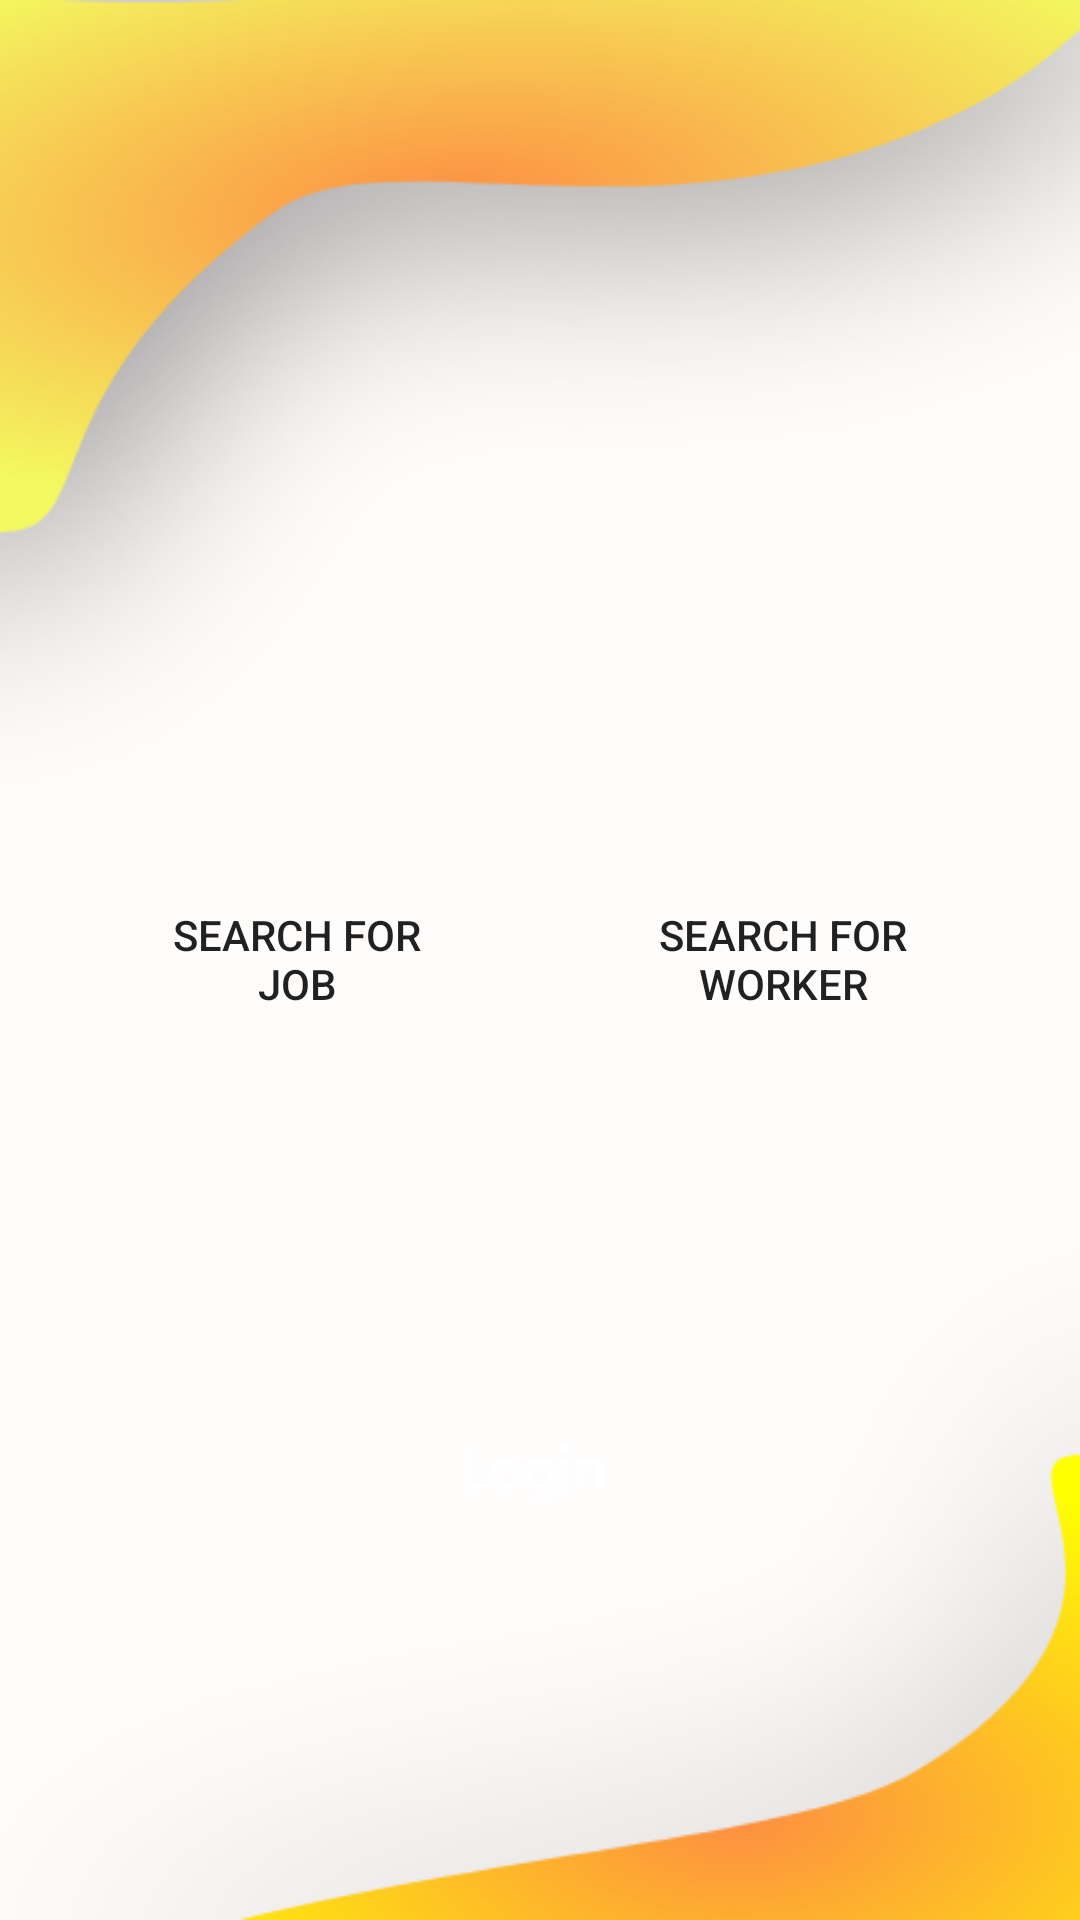

Produce the Android XML layout that renders to this screen, including the resource entries it uses.
<!-- AndroidManifest.xml: application theme BaseTheme -->
<!-- res/layout/activity_main.xml -->
<?xml version="1.0" encoding="utf-8"?>
<RelativeLayout xmlns:android="http://schemas.android.com/apk/res/android"
    xmlns:app="http://schemas.android.com/apk/res-auto"
    xmlns:tools="http://schemas.android.com/tools"
    android:layout_width="match_parent"
    android:layout_height="match_parent"
    android:background="@drawable/walp"
    tools:context=".MainActivity">

    <LinearLayout
        android:layout_width="match_parent"
        android:layout_height="wrap_content"
        android:layout_centerInParent="true"
        android:gravity="center"
        android:orientation="horizontal">

        <LinearLayout
            android:layout_width="wrap_content"
            android:layout_height="wrap_content">

            <Button
                android:id="@+id/searchforjob"
                android:layout_width="112dp"
                android:layout_height="89dp"
                android:layout_gravity="center"
                android:background="@drawable/style_button"

                android:text="Search for job" />
        </LinearLayout>
        <Space
            android:layout_width="50dp"
            android:layout_height="0dp">
        </Space>

        <LinearLayout
            android:layout_width="wrap_content"
            android:layout_height="wrap_content">

            <Button

                android:id="@+id/worker"
                android:layout_width="112dp"
                android:layout_height="89dp"
                android:layout_gravity="center"
                android:background="@drawable/style_button"
                android:text="SEARCH FOR Worker" />
        </LinearLayout>
    </LinearLayout>
</RelativeLayout>
<!-- resources referenced by this layout -->
<resources>
  <!-- drawable style_button (drawable) -->
  <?xml version="1.0" encoding="utf-8"?>
  <shape xmlns:android="http://schemas.android.com/apk/res/android">
  
          <gradient android:startColor="@color/colorButton2" android:endColor="@color/colorButton1" android:type="linear"/>
          <corners android:radius="15dp"/>
  
  
  
  
  </shape>
  <!-- drawable walp: png bitmap (drawable, 70245 bytes) -->
  <style name="BaseTheme" parent="Theme.AppCompat.Light.NoActionBar">
          
          <item name="colorPrimary">@color/colorPrimary</item>
          <item name="colorPrimaryDark">@color/colorPrimaryDark</item>
          <item name="colorAccent">@color/colorAccent</item>
  
      </style>
  <color name="colorPrimary">#1E88E5</color>
  <color name="colorPrimaryDark">#1976D2</color>
  <color name="colorAccent">#1E88E5</color>
</resources>
